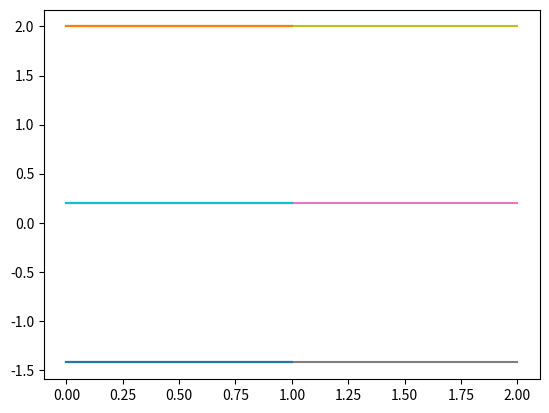

Here is the Python script that generated this plot:
# -*- coding: utf-8 -*-
"""
Spyder Editor

Este é um arquivo de script temporário.
"""

import numpy as np
from matplotlib import pyplot

def fatL(a):
    u = np.copy(a)
    n = np.shape(u)[0]
    l = np.eye(n)
    for j in range(n-1):
        for i in range(j+1,n):
            l[i,j] = u[i,j]/u[j,j]
            for k in range(j+1,n):
                u[i,k] = u[i,k] - l[i,j]*u[j,k]
            u[i,j] = 0
    return l
def fatU(a):
    u = np.copy(a)
    n = np.shape(u)[0]
    l = np.eye(n)
    for j in range(n-1):
        for i in range(j+1,n):
            l[i,j] = u[i,j]/u[j,j]
            for k in range(j+1,n):
                u[i,k] = u[i,k] - l[i,j]*u[j,k]
            u[i,j] = 0
    return u

def Ly(A, B):
    y = np.zeros(3)
    y[0] = B[0]
    y[1] = B[1] - (y[0] * A[1,0])
    y[2] = B[2] - y[1] - (y[0] * A[2,0])
    return y

def Ux(A, B):
    x = np.zeros(3)
    x[2] = B[2] / A[2,2]
    x[1] = (B[1] - (x[2] * A[1,2])) / A[1,1]
    x[0] = (B[0] - (x[2] * A[0,2]) - (x[1] * A[0,1])) / A[0,0]
    return x

E = np.array([[1,0,-1],
              [-0.5,1,-0.25],
              [1,-0.5,1]], dtype = 'double')
    
F = np.matrix([[1,0,-2],
              [-0.5,1,-0.25],
              [1,-0.5,1]], dtype = 'double')

A = np.array([[3,2,4],
              [1,1,2],
              [4,3,2]], dtype = 'double') 
    
x = np.array([0.2,-1.425,2])

#print(E)
U = fatU(F)
L = fatL(F)
print("Matriz L: \n",L)
print("Matriz U: \n", U)
a = Ly(L, x)
print("\n\ny: ",a)
b = Ux(U, a)
print("\nx: ", b)
erro=[]
graf_erro=[]
fig = pyplot.figure(1)

for i in range(3):
    erro.append(x)
    graf_erro.append(erro[i])
    pyplot.plot(graf_erro)
    
pyplot.plot(graf_erro[0:i])
pyplot.show()
    